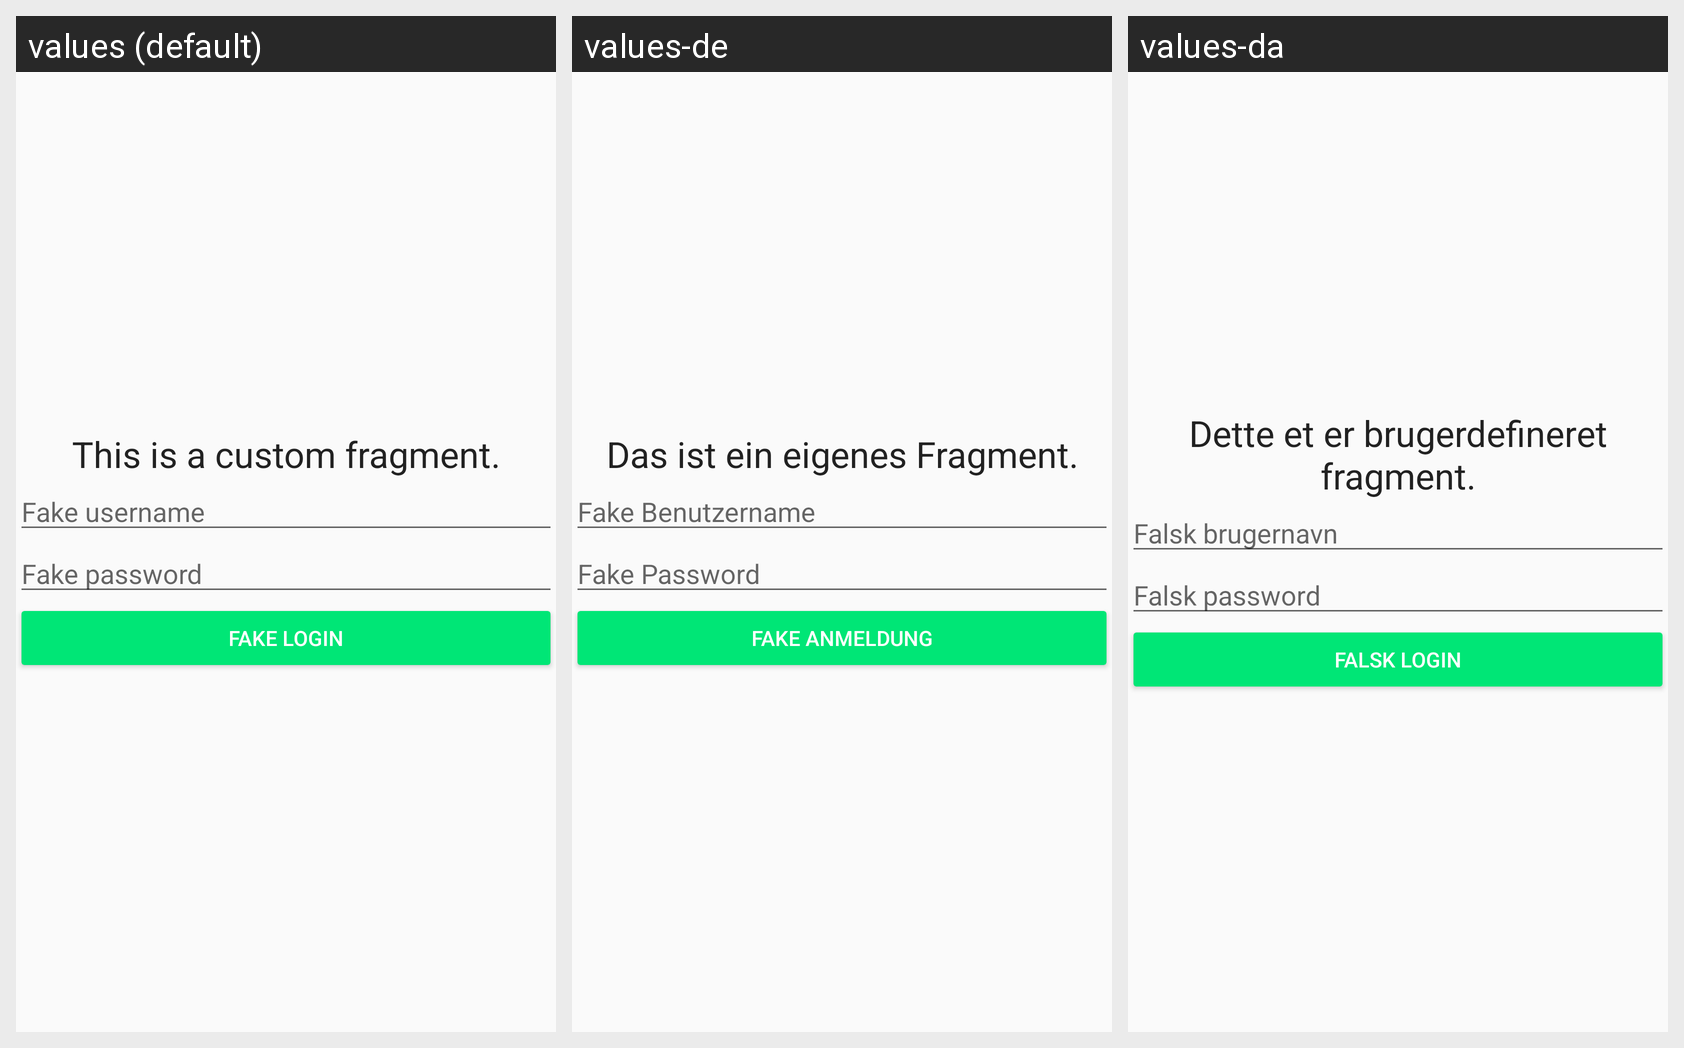

Strings drawn on this Android screen and how each of the app's shown locales translates them:
Android screen res/layout/fragment_login.xml rendered under 3 locales, left to right: values (default), values-de, values-da. Device: Nexus 5 (rendered at 1080×1920; each locale shown at half size, 540×960, under a caption strip naming it); theme AppTheme.
Strings drawn on this screen, with the default value and each locale's value (text and hints the layout hard-codes, and strings that could not be matched under every locale, appear in the picture but are not listed):

title_fragment_login
  values: This is a custom fragment.
  values-de: Das ist ein eigenes Fragment.
  values-da: Dette et er brugerdefineret fragment.

hint_fake_username
  values: Fake username
  values-de: Fake Benutzername
  values-da: Falsk brugernavn

hint_fake_password
  values: Fake password
  values-de: Fake Password
  values-da: Falsk password

label_fake_login
  values: Fake login
  values-de: Fake Anmeldung
  values-da: Falsk login
